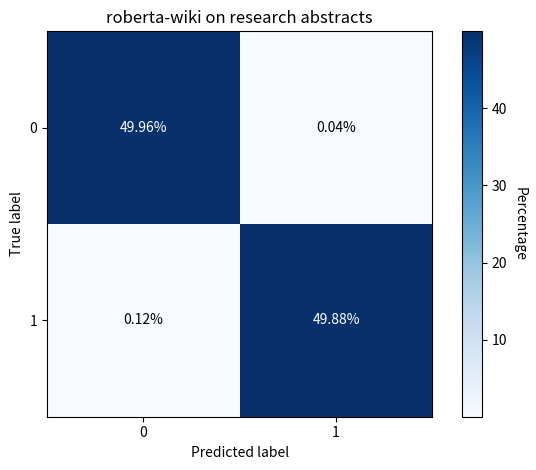

Write the Python code that produced this figure.
import numpy as np
import matplotlib.pyplot as plt

# Input
trues = [22484, 22445]
falses = [55, 16]

model_name = "roberta-wiki"
dataset_name = "wiki-intros"
dataset_name = "research abstracts"

def create_confusion_matrix(model_name, dataset_name, trues, falses):

    # Gather results in array and normalize
    results = np.array([
        [trues[0], falses[1]],
        [falses[0], trues[1]]
        ])
    results = np.round((results / np.sum(results))*100, 2)

    # Plot as heatmap
    labels_x = ["0", "1"]
    labels_y = ["0", "1"]

    fig, ax = plt.subplots()
    im = ax.imshow(results, cmap="Blues")

    ax.set_title(model_name + " on " + dataset_name)
    ax.set_xlabel("Predicted label")
    ax.set_ylabel("True label")
    ax.set_xticks(np.arange(len(labels_y)), labels=labels_y)
    ax.set_yticks(np.arange(len(labels_x)), labels=labels_x)

    cbar = ax.figure.colorbar(im, ax=ax)
    cbar.ax.set_ylabel("Percentage", rotation=-90, va="bottom")

    for i in range(len(labels_x)):
        for j in range(len(labels_y)):
            if results[i, j] < 20:
                color = "black"
            else:
                color = "w"
            text = ax.text(j, i, (str(results[i, j]) + "%"),
                        ha="center", va="center", color=color)
    fig.tight_layout()
    plt.savefig(model_name + "_result.png", bbox_inches='tight')
    plt.show()

create_confusion_matrix(model_name, dataset_name, trues, falses)